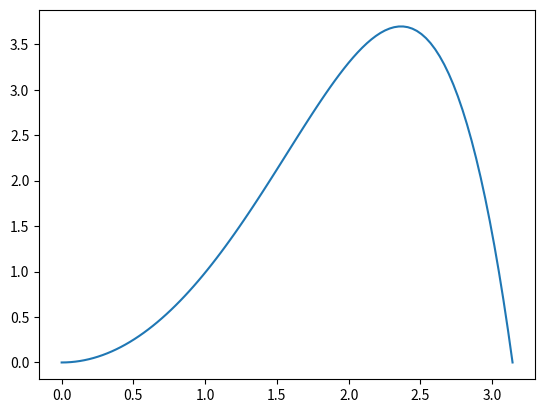
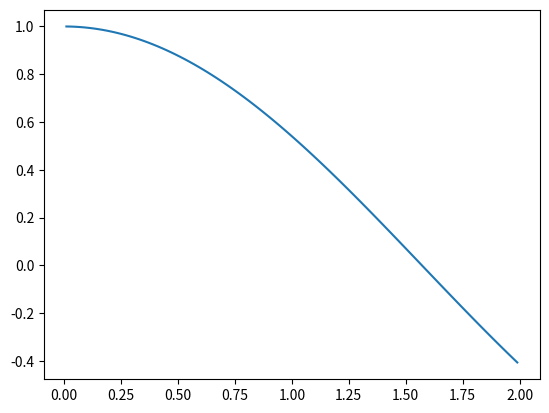

The matplotlib source for these figures, in order:
# -*- coding: utf-8 -*-
"""
Created on Thu Jan 10 16:16:39 2019

@author: pesimp23
"""
import matplotlib.pyplot as plt
import numpy as np

#%% (a)
N=100
a=0
b=np.pi
x,h=np.linspace(a,b,N,retstep=True)
y=np.sin(x)*np.sinh(x)
plt.figure()
plt.plot(x,y)
plt.show()

#%% (b)
h=2/100
x=np.arange(h/2,2,h)
f=np.cos(x)
plt.figure()
plt.plot(x,f)
plt.show()
print(sum(f)*h)
print(np.sin(2))

#%% (c)
h=np.pi/2/500
x=np.arange(-h/2,np.pi/2+3*h/2,h)
f=np.sin(x)